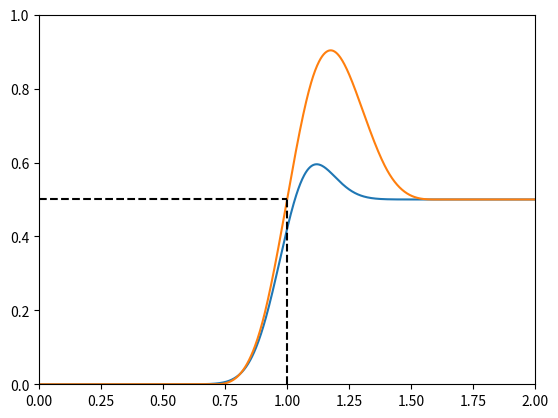

Here is the Python script that generated this plot:
import numpy as np
import matplotlib.pyplot as plt
import math 
plt.close("all")

def Q_cdf(x):
    '''
    Define the cdf of a quadratic b-spline that approximates the Gaussian 
    distribution.
    '''
    y = np.zeros(x.shape)
    cond = x < -3
    y[cond] = 0
    
    cond = np.logical_and(x >= -3, x <= -1)
    y[cond] = 1/48*(3+x[cond])**3
    
    cond = np.logical_and(x > -1, x < 1)
    y[cond] = 1/2 + 1/24*x[cond]*(3+x[cond])*(3-x[cond])
    
    cond = np.logical_and(x >= 1, x <= 3)
    y[cond] = 1 - 1/48*(3-x[cond])**3
    
    cond = x > 3
    y[cond] = 1
    
    return y


def H(x):
    return Q_cdf(x) - 0.5*Q_cdf(x-3)

sig_r = 0.1
r_ = 1.
tau = 1*sig_r
r = np.linspace(0,r_+10*sig_r,1000)

p1 = np.zeros_like(r)
for i in range(r.shape[0]):
    p1[i] = 0.5*math.erf((r_ + r[i]-2)/np.sqrt(2)/sig_r) - 1/4*math.erf((r_ + r[i] - tau -2)/np.sqrt(2)/sig_r) + 1/4

p2 = H( (r-r_)/sig_r )

plt.figure()
plt.plot(r, p1)
plt.plot(r, p2)
plt.plot([r_,r_],[0,0.5],"k--")
plt.plot([0,r_],[0.5,0.5],"k--")
plt.xlim([0,np.max(r)])
plt.ylim([0,1])